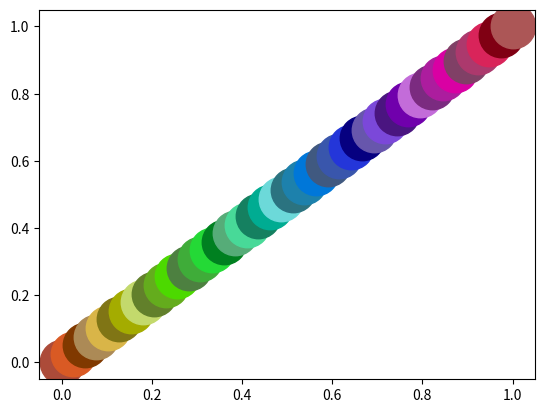

Write Python code to recreate this figure.
import numpy as np
import matplotlib
import matplotlib.pyplot as plt


def take(c, gen):
    xs = []
    for _ in range(c):
        xs.append(next(gen))
    return xs

def value_gen(n):
    values = np.linspace(0.5, 0.85, n)
    c = 0
    while True:
        c = (c+1) % n
        yield values[c]

def saturation_gen(n):
    values = np.linspace(0.5, 1, n)
    c = 0
    while True:
        c = (c+1) % n
        yield values[c]

def repeated_values(n):
    gen = value_gen(3)
    return take(n, gen)

def repeated_saturations(n):
    gen = saturation_gen(4)
    return take(n, gen)

def generate_rgb_colors(n):
    hues = np.linspace(1/n, 1, n)
    saturations = repeated_saturations(n)
    values = repeated_values(n)
    colors = list(map(lambda h_sv: matplotlib.colors.hsv_to_rgb([h_sv[0], h_sv[1][0], h_sv[1][1]]),
                      zip(hues,
                          zip(saturations, values))))
    return colors


def showcase_colormap(n):
    values = np.linspace([0, 0], [1, 1], n)
    colors = generate_rgb_colors(n)

    for val, col in zip(values, colors):
        x = val[0]
        y = val[1]
        plt.plot(x, y, '.', markerfacecolor=tuple(col), markeredgecolor=tuple(col), markersize=64)

    plt.show()


if __name__ == '__main__':
    print('Colors')

    showcase_colormap(40)
